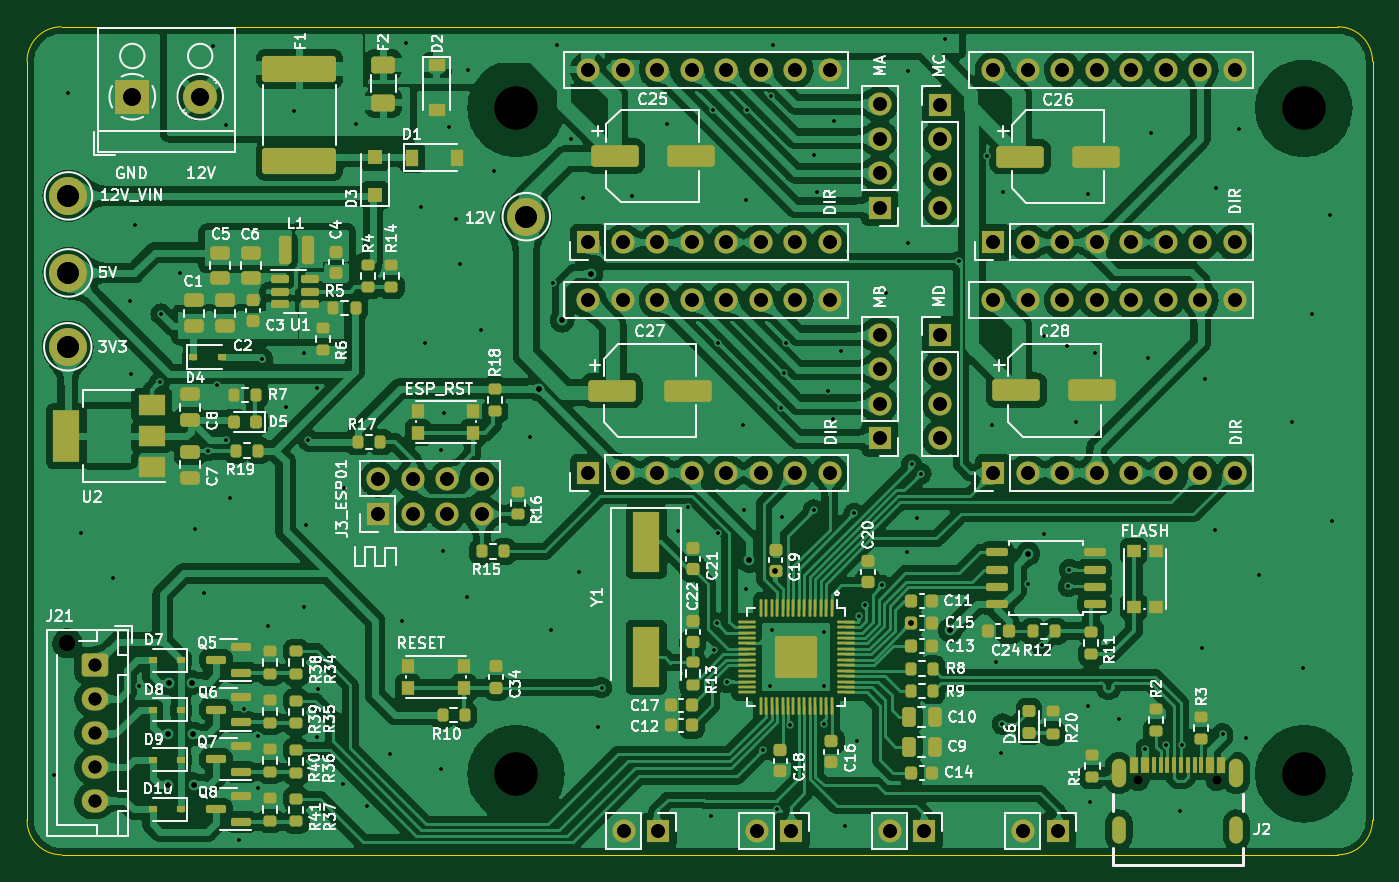
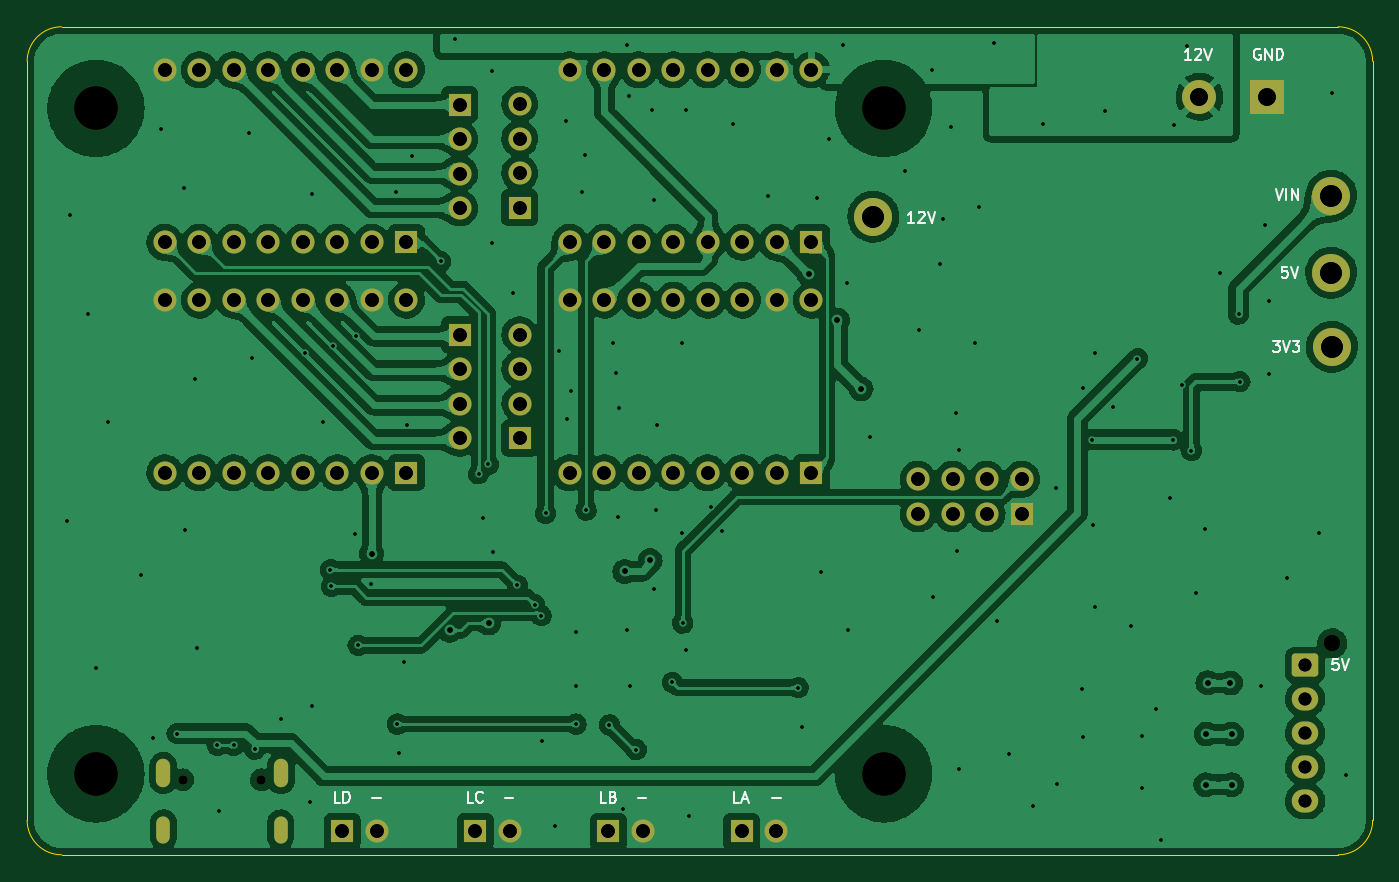
Circuit board: 12 layer files. Board 99.1 x 61.0 mm.
- bottom_copper: Huge-Stepper-Driver-B_Cu.gbr (440033 bytes)
- bottom_mask: Huge-Stepper-Driver-B_Mask.gbr (5005 bytes)
- paste: Huge-Stepper-Driver-B_Paste.gbr (470 bytes)
- bottom_silk: Huge-Stepper-Driver-B_Silkscreen.gbr (6150 bytes)
- outline: Huge-Stepper-Driver-Edge_Cuts.gbr (1008 bytes)
- top_copper: Huge-Stepper-Driver-F_Cu.gbr (743324 bytes)
- top_mask: Huge-Stepper-Driver-F_Mask.gbr (16410 bytes)
- paste: Huge-Stepper-Driver-F_Paste.gbr (12893 bytes)
- top_silk: Huge-Stepper-Driver-F_Silkscreen.gbr (104877 bytes)
- drill: Huge-Stepper-Driver-NPTH.drl (590 bytes)
- drill: Huge-Stepper-Driver-PTH.drl (5129 bytes)
- drill: Huge-Stepper-Driver.drl (5440 bytes)

=== bottom_copper: Huge-Stepper-Driver-B_Cu.gbr (440033 bytes, source omitted) ===
=== bottom_mask: Huge-Stepper-Driver-B_Mask.gbr ===
%TF.GenerationSoftware,KiCad,Pcbnew,(6.0.2-0)*%
%TF.CreationDate,2022-05-18T10:29:49+02:00*%
%TF.ProjectId,Huge-Stepper-Driver,48756765-2d53-4746-9570-7065722d4472,rev?*%
%TF.SameCoordinates,Original*%
%TF.FileFunction,Soldermask,Bot*%
%TF.FilePolarity,Negative*%
%FSLAX46Y46*%
G04 Gerber Fmt 4.6, Leading zero omitted, Abs format (unit mm)*
G04 Created by KiCad (PCBNEW (6.0.2-0)) date 2022-05-18 10:29:49*
%MOMM*%
%LPD*%
G01*
G04 APERTURE LIST*
G04 Aperture macros list*
%AMRoundRect*
0 Rectangle with rounded corners*
0 $1 Rounding radius*
0 $2 $3 $4 $5 $6 $7 $8 $9 X,Y pos of 4 corners*
0 Add a 4 corners polygon primitive as box body*
4,1,4,$2,$3,$4,$5,$6,$7,$8,$9,$2,$3,0*
0 Add four circle primitives for the rounded corners*
1,1,$1+$1,$2,$3*
1,1,$1+$1,$4,$5*
1,1,$1+$1,$6,$7*
1,1,$1+$1,$8,$9*
0 Add four rect primitives between the rounded corners*
20,1,$1+$1,$2,$3,$4,$5,0*
20,1,$1+$1,$4,$5,$6,$7,0*
20,1,$1+$1,$6,$7,$8,$9,0*
20,1,$1+$1,$8,$9,$2,$3,0*%
G04 Aperture macros list end*
%ADD10R,1.700000X1.700000*%
%ADD11O,1.700000X1.700000*%
%ADD12R,2.500000X2.500000*%
%ADD13C,2.500000*%
%ADD14C,2.800000*%
%ADD15C,3.200000*%
%ADD16C,0.650000*%
%ADD17O,1.050000X2.100000*%
%ADD18O,1.000000X2.000000*%
%ADD19C,1.200000*%
%ADD20RoundRect,0.250000X-0.725000X0.600000X-0.725000X-0.600000X0.725000X-0.600000X0.725000X0.600000X0*%
%ADD21O,1.950000X1.700000*%
G04 APERTURE END LIST*
D10*
%TO.C,U5*%
X131317500Y-91871800D03*
D11*
X133857500Y-91871800D03*
X136397500Y-91871800D03*
X138937500Y-91871800D03*
X141477500Y-91871800D03*
X144017500Y-91871800D03*
X146557500Y-91871800D03*
X149097500Y-91871800D03*
X149097500Y-79171800D03*
X146557500Y-79171800D03*
X144017500Y-79171800D03*
X141477500Y-79171800D03*
X138937500Y-79171800D03*
X136397500Y-79171800D03*
X133857500Y-79171800D03*
X131317500Y-79171800D03*
%TD*%
D10*
%TO.C,J4*%
X136460000Y-135240000D03*
D11*
X133920000Y-135240000D03*
%TD*%
D12*
%TO.C,J1*%
X97750000Y-81150000D03*
D13*
X102750000Y-81150000D03*
%TD*%
D14*
%TO.C,TP4*%
X93000000Y-99560000D03*
%TD*%
D15*
%TO.C,H2*%
X184000000Y-82000000D03*
%TD*%
%TO.C,H1*%
X126000000Y-82000000D03*
%TD*%
D10*
%TO.C,J6*%
X156069840Y-135240000D03*
D11*
X153529840Y-135240000D03*
%TD*%
D10*
%TO.C,J14*%
X157227500Y-98680000D03*
D11*
X157227500Y-101220000D03*
X157227500Y-103760000D03*
X157227500Y-106300000D03*
%TD*%
D16*
%TO.C,J2*%
X171820000Y-131440000D03*
X177600000Y-131440000D03*
D17*
X170390000Y-130940000D03*
D18*
X170390000Y-135120000D03*
X179030000Y-135120000D03*
D17*
X179030000Y-130940000D03*
%TD*%
D10*
%TO.C,J5*%
X146264920Y-135240000D03*
D11*
X143724920Y-135240000D03*
%TD*%
D14*
%TO.C,TP1*%
X126760000Y-89980000D03*
%TD*%
D15*
%TO.C,H3*%
X126000000Y-131000000D03*
%TD*%
D10*
%TO.C,J8*%
X157227500Y-81721800D03*
D11*
X157227500Y-84261800D03*
X157227500Y-86801800D03*
X157227500Y-89341800D03*
%TD*%
D10*
%TO.C,J9*%
X165874760Y-135240000D03*
D11*
X163334760Y-135240000D03*
%TD*%
D10*
%TO.C,U8*%
X161134200Y-108830000D03*
D11*
X163674200Y-108830000D03*
X166214200Y-108830000D03*
X168754200Y-108830000D03*
X171294200Y-108830000D03*
X173834200Y-108830000D03*
X176374200Y-108830000D03*
X178914200Y-108830000D03*
X178914200Y-96130000D03*
X176374200Y-96130000D03*
X173834200Y-96130000D03*
X171294200Y-96130000D03*
X168754200Y-96130000D03*
X166214200Y-96130000D03*
X163674200Y-96130000D03*
X161134200Y-96130000D03*
%TD*%
D10*
%TO.C,U6*%
X161134200Y-91871800D03*
D11*
X163674200Y-91871800D03*
X166214200Y-91871800D03*
X168754200Y-91871800D03*
X171294200Y-91871800D03*
X173834200Y-91871800D03*
X176374200Y-91871800D03*
X178914200Y-91871800D03*
X178914200Y-79171800D03*
X176374200Y-79171800D03*
X173834200Y-79171800D03*
X171294200Y-79171800D03*
X168754200Y-79171800D03*
X166214200Y-79171800D03*
X163674200Y-79171800D03*
X161134200Y-79171800D03*
%TD*%
D10*
%TO.C,J13*%
X152790000Y-106280000D03*
D11*
X152790000Y-103740000D03*
X152790000Y-101200000D03*
X152790000Y-98660000D03*
%TD*%
D14*
%TO.C,TP2*%
X93050000Y-94120000D03*
%TD*%
D10*
%TO.C,J7*%
X152790000Y-89321800D03*
D11*
X152790000Y-86781800D03*
X152790000Y-84241800D03*
X152790000Y-81701800D03*
%TD*%
D10*
%TO.C,J3*%
X115850000Y-111850000D03*
D11*
X115850000Y-109310000D03*
X118390000Y-111850000D03*
X118390000Y-109310000D03*
X120930000Y-111850000D03*
X120930000Y-109310000D03*
X123470000Y-111850000D03*
X123470000Y-109310000D03*
%TD*%
D14*
%TO.C,TP3*%
X93050000Y-88450000D03*
%TD*%
D10*
%TO.C,U7*%
X131317500Y-108830000D03*
D11*
X133857500Y-108830000D03*
X136397500Y-108830000D03*
X138937500Y-108830000D03*
X141477500Y-108830000D03*
X144017500Y-108830000D03*
X146557500Y-108830000D03*
X149097500Y-108830000D03*
X149097500Y-96130000D03*
X146557500Y-96130000D03*
X144017500Y-96130000D03*
X141477500Y-96130000D03*
X138937500Y-96130000D03*
X136397500Y-96130000D03*
X133857500Y-96130000D03*
X131317500Y-96130000D03*
%TD*%
D15*
%TO.C,H4*%
X184000000Y-131000000D03*
%TD*%
D19*
%TO.C,J21*%
X92972600Y-121392000D03*
D20*
X94972600Y-122992000D03*
D21*
X94972600Y-125492000D03*
X94972600Y-127992000D03*
X94972600Y-130492000D03*
X94972600Y-132992000D03*
%TD*%
M02*

=== paste: Huge-Stepper-Driver-B_Paste.gbr ===
%TF.GenerationSoftware,KiCad,Pcbnew,(6.0.2-0)*%
%TF.CreationDate,2022-05-18T10:29:49+02:00*%
%TF.ProjectId,Huge-Stepper-Driver,48756765-2d53-4746-9570-7065722d4472,rev?*%
%TF.SameCoordinates,Original*%
%TF.FileFunction,Paste,Bot*%
%TF.FilePolarity,Positive*%
%FSLAX46Y46*%
G04 Gerber Fmt 4.6, Leading zero omitted, Abs format (unit mm)*
G04 Created by KiCad (PCBNEW (6.0.2-0)) date 2022-05-18 10:29:49*
%MOMM*%
%LPD*%
G01*
G04 APERTURE LIST*
G04 APERTURE END LIST*
M02*

=== bottom_silk: Huge-Stepper-Driver-B_Silkscreen.gbr ===
%TF.GenerationSoftware,KiCad,Pcbnew,(6.0.2-0)*%
%TF.CreationDate,2022-05-18T10:29:49+02:00*%
%TF.ProjectId,Huge-Stepper-Driver,48756765-2d53-4746-9570-7065722d4472,rev?*%
%TF.SameCoordinates,Original*%
%TF.FileFunction,Legend,Bot*%
%TF.FilePolarity,Positive*%
%FSLAX46Y46*%
G04 Gerber Fmt 4.6, Leading zero omitted, Abs format (unit mm)*
G04 Created by KiCad (PCBNEW (6.0.2-0)) date 2022-05-18 10:29:49*
%MOMM*%
%LPD*%
G01*
G04 APERTURE LIST*
%ADD10C,0.150000*%
G04 APERTURE END LIST*
D10*
X97340476Y-99121904D02*
X96845238Y-99121904D01*
X97111904Y-99426666D01*
X96997619Y-99426666D01*
X96921428Y-99464761D01*
X96883333Y-99502857D01*
X96845238Y-99579047D01*
X96845238Y-99769523D01*
X96883333Y-99845714D01*
X96921428Y-99883809D01*
X96997619Y-99921904D01*
X97226190Y-99921904D01*
X97302380Y-99883809D01*
X97340476Y-99845714D01*
X96616666Y-99121904D02*
X96350000Y-99921904D01*
X96083333Y-99121904D01*
X95892857Y-99121904D02*
X95397619Y-99121904D01*
X95664285Y-99426666D01*
X95550000Y-99426666D01*
X95473809Y-99464761D01*
X95435714Y-99502857D01*
X95397619Y-99579047D01*
X95397619Y-99769523D01*
X95435714Y-99845714D01*
X95473809Y-99883809D01*
X95550000Y-99921904D01*
X95778571Y-99921904D01*
X95854761Y-99883809D01*
X95892857Y-99845714D01*
X97146190Y-87921904D02*
X96879523Y-88721904D01*
X96612857Y-87921904D01*
X96346190Y-88721904D02*
X96346190Y-87921904D01*
X95965238Y-88721904D02*
X95965238Y-87921904D01*
X95508095Y-88721904D01*
X95508095Y-87921904D01*
X136635238Y-133111904D02*
X137016190Y-133111904D01*
X137016190Y-132311904D01*
X136406666Y-132883333D02*
X136025714Y-132883333D01*
X136482857Y-133111904D02*
X136216190Y-132311904D01*
X135949523Y-133111904D01*
X92542380Y-122541904D02*
X92923333Y-122541904D01*
X92961428Y-122922857D01*
X92923333Y-122884761D01*
X92847142Y-122846666D01*
X92656666Y-122846666D01*
X92580476Y-122884761D01*
X92542380Y-122922857D01*
X92504285Y-122999047D01*
X92504285Y-123189523D01*
X92542380Y-123265714D01*
X92580476Y-123303809D01*
X92656666Y-123341904D01*
X92847142Y-123341904D01*
X92923333Y-123303809D01*
X92961428Y-123265714D01*
X92275714Y-122541904D02*
X92009047Y-123341904D01*
X91742380Y-122541904D01*
X153894761Y-132807142D02*
X153285238Y-132807142D01*
X156252380Y-133111904D02*
X156633333Y-133111904D01*
X156633333Y-132311904D01*
X155528571Y-133035714D02*
X155566666Y-133073809D01*
X155680952Y-133111904D01*
X155757142Y-133111904D01*
X155871428Y-133073809D01*
X155947619Y-132997619D01*
X155985714Y-132921428D01*
X156023809Y-132769047D01*
X156023809Y-132654761D01*
X155985714Y-132502380D01*
X155947619Y-132426190D01*
X155871428Y-132350000D01*
X155757142Y-132311904D01*
X155680952Y-132311904D01*
X155566666Y-132350000D01*
X155528571Y-132388095D01*
X103375238Y-78421904D02*
X103832380Y-78421904D01*
X103603809Y-78421904D02*
X103603809Y-77621904D01*
X103680000Y-77736190D01*
X103756190Y-77812380D01*
X103832380Y-77850476D01*
X103070476Y-77698095D02*
X103032380Y-77660000D01*
X102956190Y-77621904D01*
X102765714Y-77621904D01*
X102689523Y-77660000D01*
X102651428Y-77698095D01*
X102613333Y-77774285D01*
X102613333Y-77850476D01*
X102651428Y-77964761D01*
X103108571Y-78421904D01*
X102613333Y-78421904D01*
X102384761Y-77621904D02*
X102118095Y-78421904D01*
X101851428Y-77621904D01*
X134204761Y-132807142D02*
X133595238Y-132807142D01*
X144084761Y-132807142D02*
X143475238Y-132807142D01*
X163644761Y-132807142D02*
X163035238Y-132807142D01*
X146432380Y-133111904D02*
X146813333Y-133111904D01*
X146813333Y-132311904D01*
X145899047Y-132692857D02*
X145784761Y-132730952D01*
X145746666Y-132769047D01*
X145708571Y-132845238D01*
X145708571Y-132959523D01*
X145746666Y-133035714D01*
X145784761Y-133073809D01*
X145860952Y-133111904D01*
X146165714Y-133111904D01*
X146165714Y-132311904D01*
X145899047Y-132311904D01*
X145822857Y-132350000D01*
X145784761Y-132388095D01*
X145746666Y-132464285D01*
X145746666Y-132540476D01*
X145784761Y-132616666D01*
X145822857Y-132654761D01*
X145899047Y-132692857D01*
X146165714Y-132692857D01*
X166042380Y-133111904D02*
X166423333Y-133111904D01*
X166423333Y-132311904D01*
X165775714Y-133111904D02*
X165775714Y-132311904D01*
X165585238Y-132311904D01*
X165470952Y-132350000D01*
X165394761Y-132426190D01*
X165356666Y-132502380D01*
X165318571Y-132654761D01*
X165318571Y-132769047D01*
X165356666Y-132921428D01*
X165394761Y-132997619D01*
X165470952Y-133073809D01*
X165585238Y-133111904D01*
X165775714Y-133111904D01*
X123735238Y-90411904D02*
X124192380Y-90411904D01*
X123963809Y-90411904D02*
X123963809Y-89611904D01*
X124040000Y-89726190D01*
X124116190Y-89802380D01*
X124192380Y-89840476D01*
X123430476Y-89688095D02*
X123392380Y-89650000D01*
X123316190Y-89611904D01*
X123125714Y-89611904D01*
X123049523Y-89650000D01*
X123011428Y-89688095D01*
X122973333Y-89764285D01*
X122973333Y-89840476D01*
X123011428Y-89954761D01*
X123468571Y-90411904D01*
X122973333Y-90411904D01*
X122744761Y-89611904D02*
X122478095Y-90411904D01*
X122211428Y-89611904D01*
X98279523Y-77660000D02*
X98355714Y-77621904D01*
X98470000Y-77621904D01*
X98584285Y-77660000D01*
X98660476Y-77736190D01*
X98698571Y-77812380D01*
X98736666Y-77964761D01*
X98736666Y-78079047D01*
X98698571Y-78231428D01*
X98660476Y-78307619D01*
X98584285Y-78383809D01*
X98470000Y-78421904D01*
X98393809Y-78421904D01*
X98279523Y-78383809D01*
X98241428Y-78345714D01*
X98241428Y-78079047D01*
X98393809Y-78079047D01*
X97898571Y-78421904D02*
X97898571Y-77621904D01*
X97441428Y-78421904D01*
X97441428Y-77621904D01*
X97060476Y-78421904D02*
X97060476Y-77621904D01*
X96870000Y-77621904D01*
X96755714Y-77660000D01*
X96679523Y-77736190D01*
X96641428Y-77812380D01*
X96603333Y-77964761D01*
X96603333Y-78079047D01*
X96641428Y-78231428D01*
X96679523Y-78307619D01*
X96755714Y-78383809D01*
X96870000Y-78421904D01*
X97060476Y-78421904D01*
X96282380Y-93661904D02*
X96663333Y-93661904D01*
X96701428Y-94042857D01*
X96663333Y-94004761D01*
X96587142Y-93966666D01*
X96396666Y-93966666D01*
X96320476Y-94004761D01*
X96282380Y-94042857D01*
X96244285Y-94119047D01*
X96244285Y-94309523D01*
X96282380Y-94385714D01*
X96320476Y-94423809D01*
X96396666Y-94461904D01*
X96587142Y-94461904D01*
X96663333Y-94423809D01*
X96701428Y-94385714D01*
X96015714Y-93661904D02*
X95749047Y-94461904D01*
X95482380Y-93661904D01*
M02*

=== outline: Huge-Stepper-Driver-Edge_Cuts.gbr ===
%TF.GenerationSoftware,KiCad,Pcbnew,(6.0.2-0)*%
%TF.CreationDate,2022-05-18T10:29:49+02:00*%
%TF.ProjectId,Huge-Stepper-Driver,48756765-2d53-4746-9570-7065722d4472,rev?*%
%TF.SameCoordinates,Original*%
%TF.FileFunction,Profile,NP*%
%FSLAX46Y46*%
G04 Gerber Fmt 4.6, Leading zero omitted, Abs format (unit mm)*
G04 Created by KiCad (PCBNEW (6.0.2-0)) date 2022-05-18 10:29:49*
%MOMM*%
%LPD*%
G01*
G04 APERTURE LIST*
%TA.AperFunction,Profile*%
%ADD10C,0.100000*%
%TD*%
G04 APERTURE END LIST*
D10*
X189060000Y-78540000D02*
X189060000Y-134420000D01*
X186520000Y-136960000D02*
G75*
G03*
X189060000Y-134420000I47J2539953D01*
G01*
X92540000Y-76000000D02*
X186520000Y-76000000D01*
X189060000Y-78540000D02*
G75*
G03*
X186520000Y-76000000I-2539885J115D01*
G01*
X90000000Y-134420000D02*
G75*
G03*
X92540000Y-136960000I2540117J117D01*
G01*
X90000000Y-134420000D02*
X90000000Y-78540000D01*
X186520000Y-136960000D02*
X92540000Y-136960000D01*
X92540000Y-76000000D02*
G75*
G03*
X90000000Y-78540000I-3J-2539997D01*
G01*
M02*

=== top_copper: Huge-Stepper-Driver-F_Cu.gbr (743324 bytes, source omitted) ===
=== top_mask: Huge-Stepper-Driver-F_Mask.gbr (16410 bytes, source omitted) ===
=== paste: Huge-Stepper-Driver-F_Paste.gbr (12893 bytes, source omitted) ===
=== top_silk: Huge-Stepper-Driver-F_Silkscreen.gbr (104877 bytes, source omitted) ===
=== drill: Huge-Stepper-Driver-NPTH.drl ===
M48
; DRILL file {KiCad (6.0.2-0)} date 2022 May 18, Wednesday 10:29:03
; FORMAT={-:-/ absolute / inch / decimal}
; #@! TF.CreationDate,2022-05-18T10:29:03+02:00
; #@! TF.GenerationSoftware,Kicad,Pcbnew,(6.0.2-0)
; #@! TF.FileFunction,NonPlated,1,2,NPTH
FMAT,2
INCH
; #@! TA.AperFunction,NonPlated,NPTH,ComponentDrill
T1C0.0256
; #@! TA.AperFunction,NonPlated,NPTH,ComponentDrill
T2C0.0472
; #@! TA.AperFunction,NonPlated,NPTH,ComponentDrill
T3C0.1260
%
G90
G05
T1
X6.7646Y-5.1748
X6.9921Y-5.1748
T2
X3.6603Y-4.7792
T3
X4.9606Y-3.2283
X4.9606Y-5.1575
X7.2441Y-3.2283
X7.2441Y-5.1575
T0
M30

=== drill: Huge-Stepper-Driver-PTH.drl (5129 bytes, source omitted) ===
=== drill: Huge-Stepper-Driver.drl (5440 bytes, source omitted) ===
